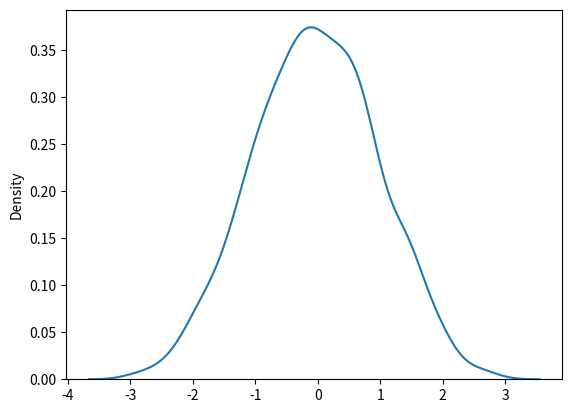

The matplotlib source for this figure:
from numpy import random
import matplotlib.pyplot as plt
import seaborn as sns

# 1D array
x = random.choice([3, 5, 7, 9], p=[0.1, 0.3, 0.6, 0.0], size=(100))
print(x)

# 2D array
x = random.choice([3, 5, 7, 9], p=[0.1, 0.3, 0.6, 0.0], size=(3,4))
print(x)


sns.distplot(random.normal(size=1000), hist=False)
plt.show()